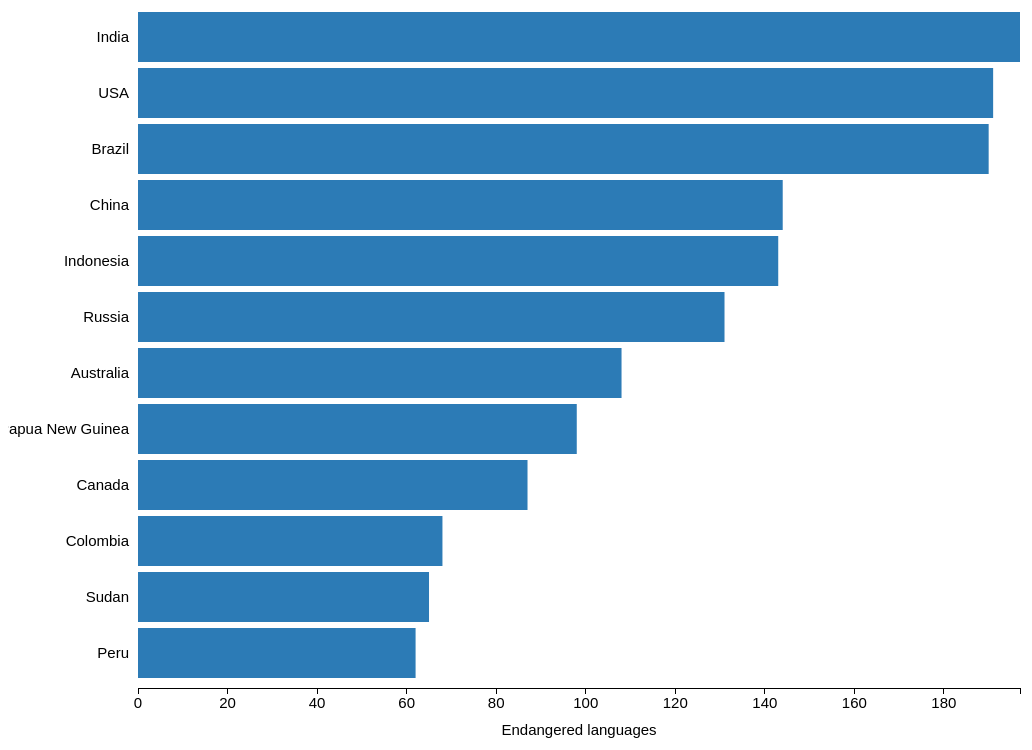
D3 v3 page, settled after 480 driven frames (8 s of simulated time); the page loaded 1 data file(s).


// ── barChart.js
// Bostock's margin convention: https://gist.github.com/mbostock/3019563
var margin = {top: 20, right: 20, bottom: 70, left: 130},
    width = parseInt(d3.select("#chart").style("width")) - margin.left - margin.right,
    height = parseInt(d3.select("#chart").style("height")) - margin.top - margin.bottom;

/* Indentation pattern for method chaining:
   four spaces for methods that preserve the current selection
   two spaces for methods that change the selection. 
*/
var yScale = d3.scale.ordinal()
    .rangeRoundBands([height, 0], 10, 0.1);

var xScale = d3.scale.linear()
    .range([0, width]);

var yAxis = d3.svg.axis()
    .scale(yScale)
    .orient("left");

var xAxis = d3.svg.axis()
    .scale(xScale)
    .orient("bottom")

var svg = d3.select("#chart")
    .attr("width", width + margin.left + margin.right)
    .attr("height", height + margin.top + margin.bottom)
  .append("g")
    .attr("transform", "translate(" + margin.left + "," + margin.top + ")");      

/* Countries and associated endangered languages figures are loaded from an external
   data file.
*/    
d3.csv("data.csv", function(error, data){
  if (error) throw error;
  
  // Strings are converted into numbers.
  data.forEach(function(d) {
     d.endangeredLanguages = +d.endangeredLanguages;
  }); 

// Bars are displayed in descending order.
data = data.sort(function(a, b) { return a["endangeredLanguages"] - b["endangeredLanguages"]; });

// Scales' input domains are defined taking into consideration the data loaded.
yScale.domain(data.map(function(d) { return d["country"]; }));
xScale.domain([0, d3.max(data, function(d) { return d["endangeredLanguages"]; })]);

svg.append("g")
    .attr("class", "y-axis")
    .call(yAxis);

svg.append("g")
    .attr("class", "x-axis")
    .call(xAxis)
    .attr("transform", "translate(0," + height + ")")
    .append("text")
  .attr("class", "label")
  .attr("transform", "translate(" + width / 2 + "," + margin.bottom / 1.5 + ")")
  .style("text-anchor", "middle")
  .text("Endangered languages");       

svg.selectAll(".bar")
    .data(data)
  .enter().append("rect")
  .attr("class", "bar")
  .attr("width", function(d) { return xScale(d["endangeredLanguages"]); })
  .attr("y", function(d) { return yScale(d["country"]); })
  .attr("fill", "#2c7bb6")
  .attr("height", yScale.rangeBand())
  .on("mouseover", function(d) {
  /* Moving the mouse over a bar causes its colour to change to red (#d7191c). 
     A tooltip with the number of endangered languages appears on the 
     aforementioned bar. */

    // Bar colour is set to red.   
    d3.select(this)
        .attr("fill", "#d7191c");

    // Tooltip position is determined using bar's coordinates.
    var xPosition = parseFloat(d3.select(this).attr("width") - 15);
    var yPosition = parseFloat(d3.select(this).attr("y"))+ yScale.rangeBand() / 2 + 5;

    // Tooltip containing number of endangered languages is created and positioned.
    svg.append("text")
       .attr("id", "tooltip")
       .attr("x", xPosition)
       .attr("y", yPosition)
       .attr("text-anchor", "middle")
       .attr("fill", "white")
       .text(d["endangeredLanguages"]);  
  })
  .on("mouseout", function(d) {
  /* On a mouseout event the bar's original colour is restored and the tooltip removed.
     A 250-ms transition makes the colour change smooth. */

    d3.select(this)
        .transition()
        .duration(250)
        .attr("fill", "#2c7bb6");
    d3.select("#tooltip").remove();
  });
});

// Responsive behaviour is implemented via resize function.
function resize() {
  var width = parseInt(d3.select("#chart").style("width")) - margin.left - margin.right,
      height = parseInt(d3.select("#chart").style("height")) - margin.top - margin.bottom;

  // Scales are updated according to the new width and height values.
  xScale.range([0, width]);
  yScale.rangeRoundBands([height, 0], 0.1);

  // Label and axes are updated.
  svg.select(".x-axis")
    .call(xAxis)
    .attr("transform", "translate(0," + height + ")")
    .select(".label")
      .attr("transform", "translate(" + width / 2 + "," + margin.bottom / 1.5 + ")");

  svg.select(".y-axis")
    .call(yAxis);

  // Tick marks are updated using the new width value.
  xAxis.ticks(Math.max(width/75, 2), "");

  // Bars' widths and heights are updated.
  svg.selectAll(".bar")
    .attr("width", function(d) { return xScale(d["endangeredLanguages"]); })
    .attr("y", function(d) { return yScale(d["country"]); })
    .attr("height", yScale.rangeBand());
}; 

// The resize function deals with resize events.
d3.select(window).on('resize', resize);

resize();

### data: data.csv
country, endangeredLanguages
Canada, 87
USA, 191
Brazil, 190
Peru, 62
Sudan, 65
Russia, 131
China, 144
India, 197
Australia, 108
Indonesia, 143
Papua New Guinea, 98
Colombia, 68